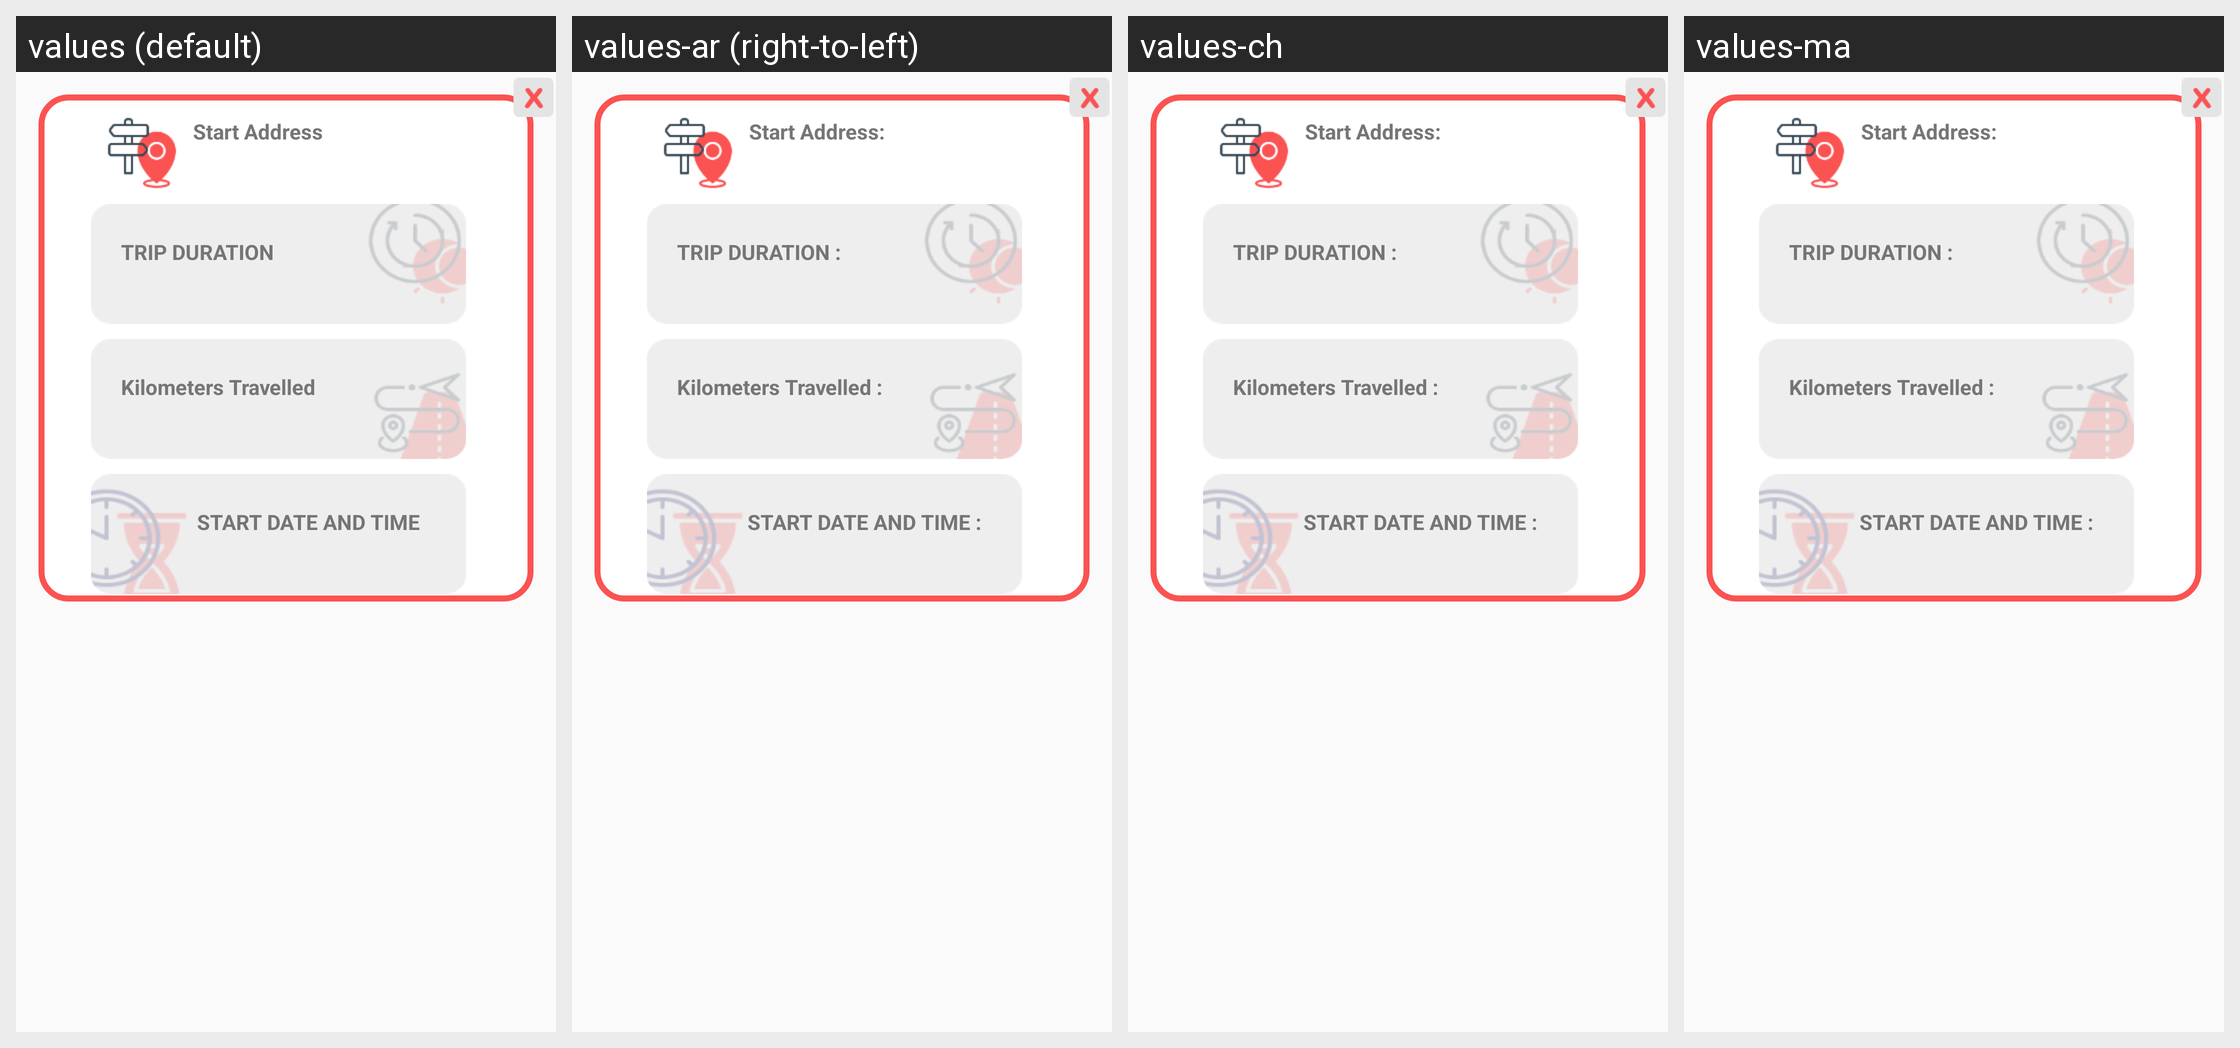

Translations of the strings shown on this Android screen, per locale in the grid:
Android screen res/layout/farefragment.xml rendered under 4 locales, left to right: values (default), values-ar (right-to-left), values-ch, values-ma. Device: Nexus 5 (rendered at 1080×1920; each locale shown at half size, 540×960, under a caption strip naming it); theme AppTheme.
Other locales in the repository, not shown: values-ur.
Strings drawn on this screen, with the default value and each locale's value (text and hints the layout hard-codes, and strings that could not be matched under every locale, appear in the picture but are not listed):

deststartaddress
  values: Start Address
  values-ar: Start Address:
  values-ch: Start Address:
  values-ma: Start Address:

duration
  values: Trip Duration
  values-ar: Trip Duration :
  values-ch: Trip Duration :
  values-ma: Trip Duration :

destend
  values: Kilometers Travelled
  values-ar: Kilometers Travelled :
  values-ch: Kilometers Travelled :
  values-ma: Kilometers Travelled :

startdatetime
  values: Start Date and Time
  values-ar: Start Date and Time :
  values-ch: Start Date and Time :
  values-ma: Start Date and Time :
